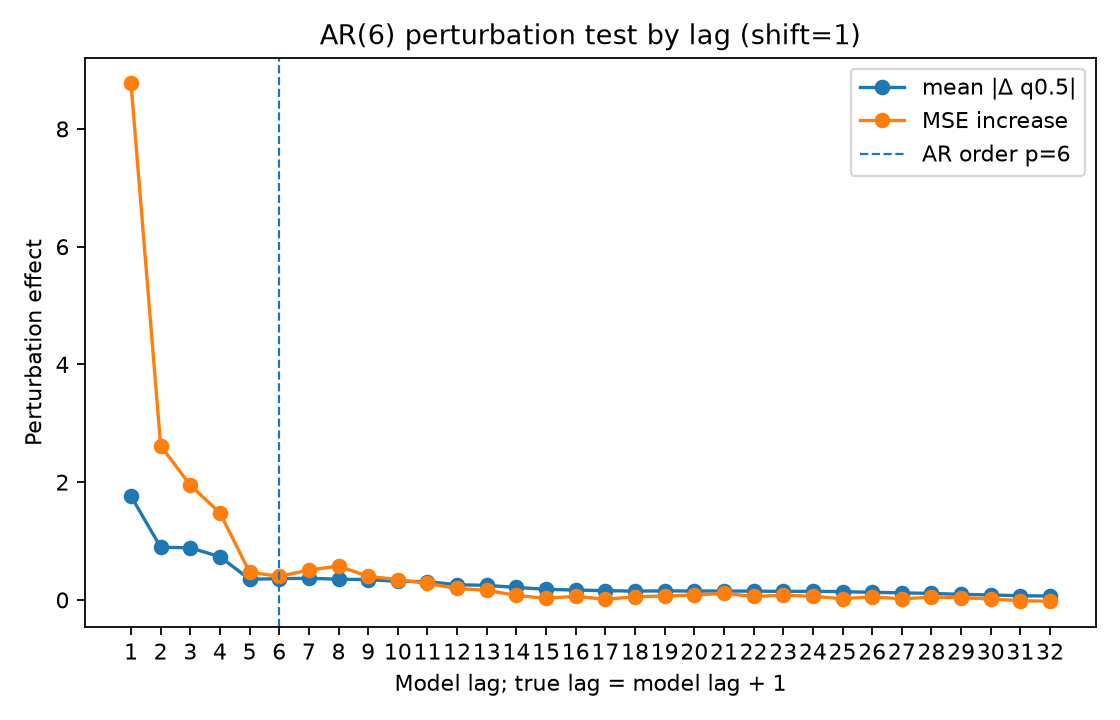

The table this chart was drawn from, first rows:
lag, true_lag, is_within_ar_order, true_lag_within_ar_order, mean_abs_delta, mean_squared_delta, mse_to_conditional_mean_after_perturb, mse_increase_to_conditional_mean
1.0, 2.0, 1.0, 1.0, 1.761, 10.11, 11.74, 8.772
2.0, 3.0, 1.0, 1.0, 0.8945, 2.351, 5.585, 2.618
3.0, 4.0, 1.0, 1.0, 0.8845, 1.995, 4.914, 1.947
4.0, 5.0, 1.0, 1.0, 0.733, 1.433, 4.444, 1.478
5.0, 6.0, 1.0, 1.0, 0.351, 0.3963, 3.437, 0.4704
6.0, 7.0, 1.0, 0.0, 0.3607, 0.421, 3.366, 0.3998
7.0, 8.0, 0.0, 0.0, 0.3675, 0.4647, 3.473, 0.5063
8.0, 9.0, 0.0, 0.0, 0.3516, 0.4475, 3.541, 0.5749
9.0, 10.0, 0.0, 0.0, 0.3449, 0.4191, 3.366, 0.3999
10.0, 11.0, 0.0, 0.0, 0.3152, 0.3511, 3.312, 0.3457
11.0, 12.0, 0.0, 0.0, 0.3105, 0.3317, 3.247, 0.2804
12.0, 13.0, 0.0, 0.0, 0.2576, 0.2207, 3.16, 0.1939
13.0, 14.0, 0.0, 0.0, 0.2469, 0.1942, 3.129, 0.1628
14.0, 15.0, 0.0, 0.0, 0.2117, 0.1403, 3.043, 0.07658
15.0, 16.0, 0.0, 0.0, 0.18, 0.1017, 2.992, 0.02566
16.0, 17.0, 0.0, 0.0, 0.1672, 0.08722, 3.028, 0.06121
17.0, 18.0, 0.0, 0.0, 0.1573, 0.08211, 2.977, 0.01023
18.0, 19.0, 0.0, 0.0, 0.1496, 0.07901, 3.02, 0.05378
19.0, 20.0, 0.0, 0.0, 0.1534, 0.0903, 3.033, 0.06661
20.0, 21.0, 0.0, 0.0, 0.1498, 0.09129, 3.049, 0.08273
21.0, 22.0, 0.0, 0.0, 0.1509, 0.1021, 3.077, 0.1109
22.0, 23.0, 0.0, 0.0, 0.1489, 0.09568, 3.026, 0.0592
23.0, 24.0, 0.0, 0.0, 0.1446, 0.1003, 3.045, 0.07858
24.0, 25.0, 0.0, 0.0, 0.1459, 0.08809, 3.029, 0.06213
25.0, 26.0, 0.0, 0.0, 0.1408, 0.06744, 2.986, 0.01943
26.0, 27.0, 0.0, 0.0, 0.1282, 0.061, 3.018, 0.05191
27.0, 28.0, 0.0, 0.0, 0.1196, 0.05079, 2.986, 0.01924
28.0, 29.0, 0.0, 0.0, 0.1096, 0.04328, 3.012, 0.04588
29.0, 30.0, 0.0, 0.0, 0.09499, 0.02998, 3.004, 0.03756
30.0, 31.0, 0.0, 0.0, 0.08405, 0.02395, 2.983, 0.01694
31.0, 32.0, 0.0, 0.0, 0.07054, 0.0156, 2.952, -0.01411
32.0, 33.0, 0.0, 0.0, 0.06587, 0.01546, 2.944, -0.02244
